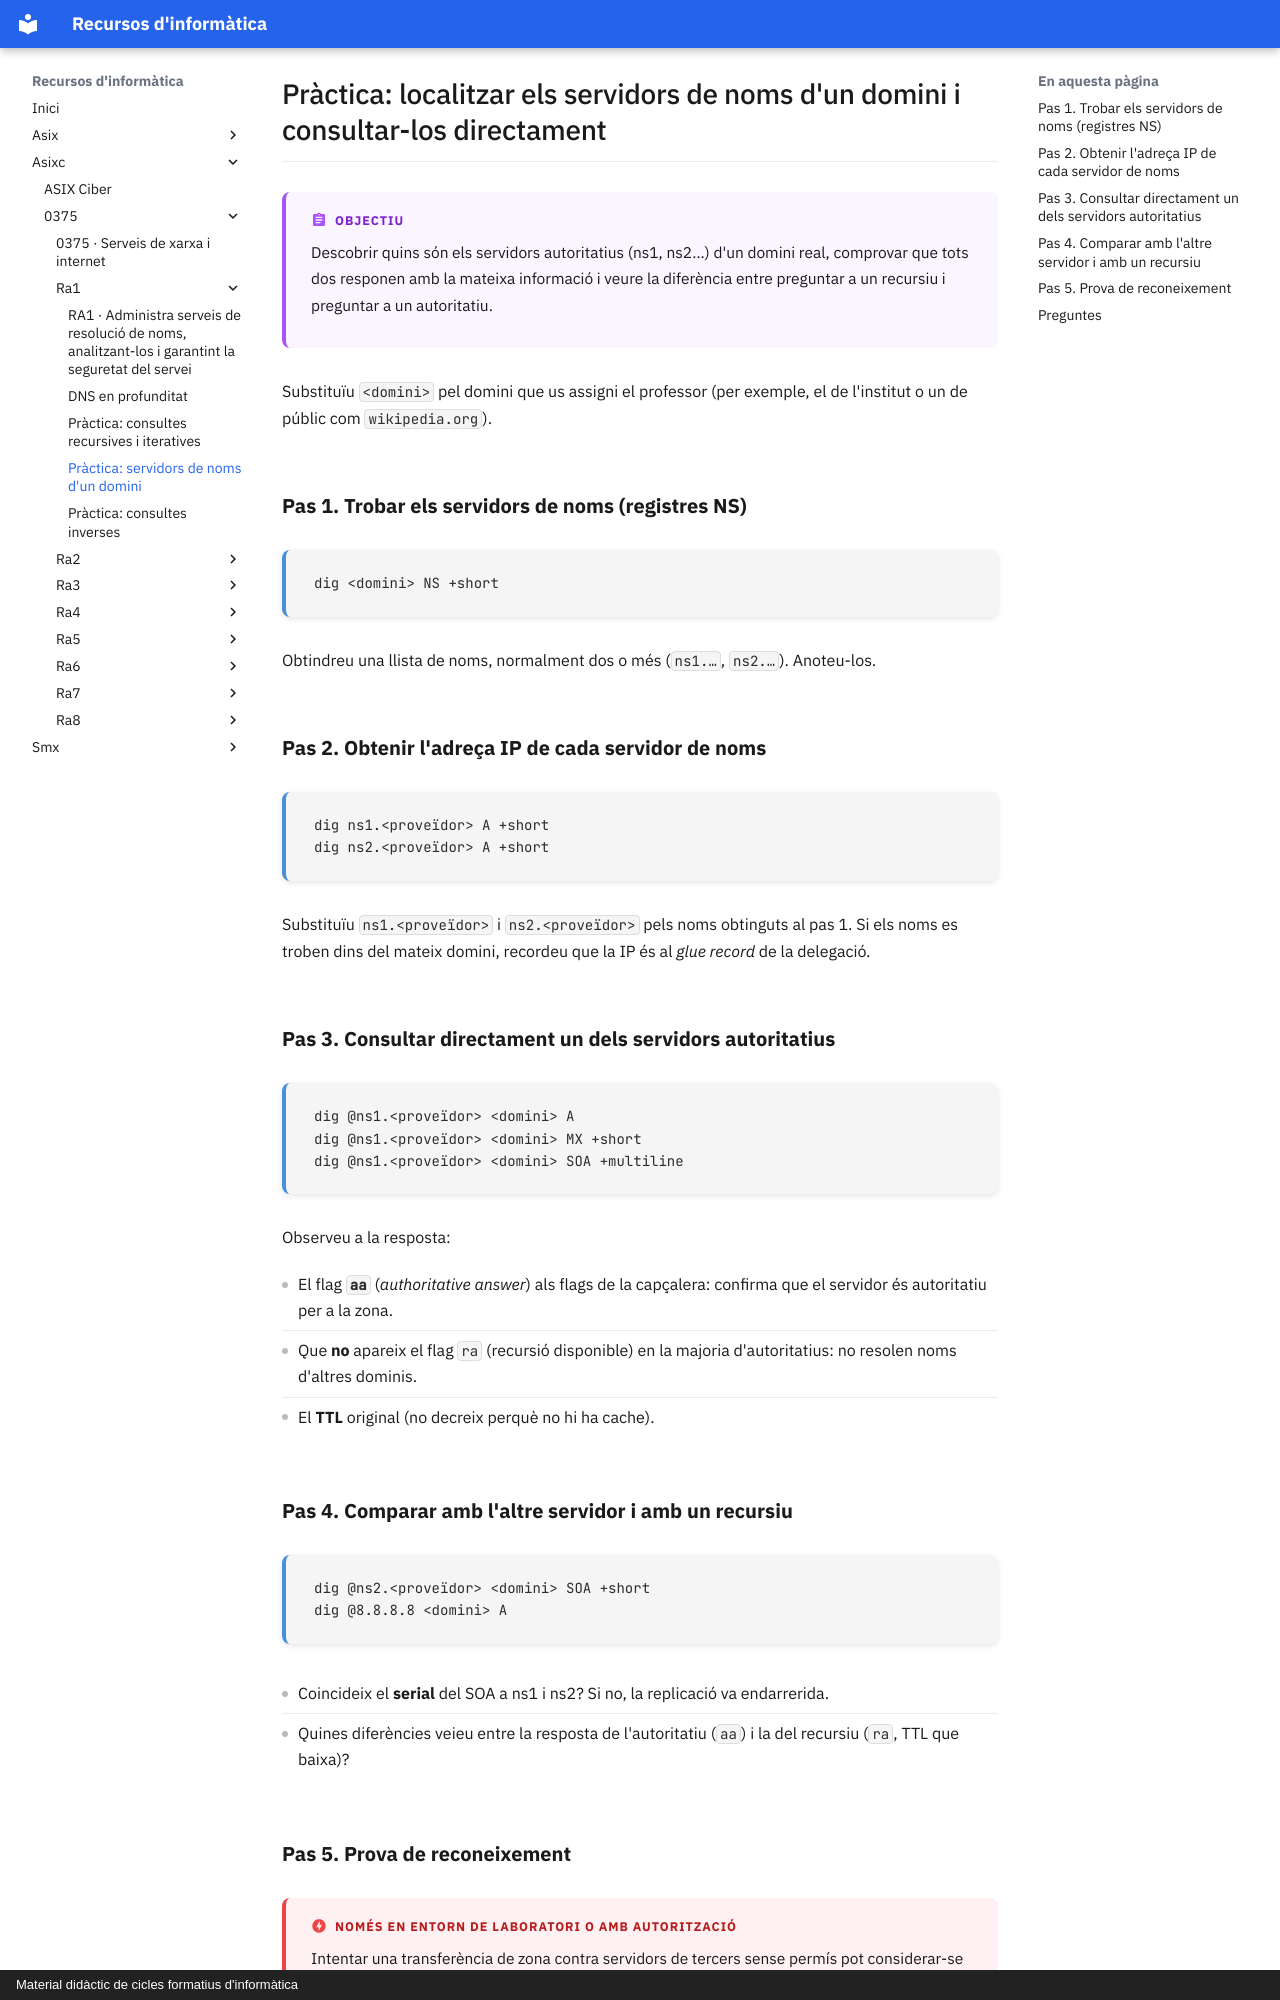

repository: surikata3k/recursos · page: asixc/0375/ra1/03-practica-servidors-de-noms/index.html · generator: mkdocs · copyright: Material didàctic de cicles formatius d'informàtica

---
title: "Pràctica: servidors de noms d'un domini"
description: Localitzar els NS autoritatius d'un domini real, consultar-los directament i comparar-los amb un recursiu.
tipus: practica
tags:
  - DNS
  - Línia d'ordres
  - Ciberseguretat
---

# Pràctica: localitzar els servidors de noms d'un domini i consultar-los directament

!!! abstract "Objectiu"

    Descobrir quins són els servidors autoritatius (ns1, ns2…) d'un domini real, comprovar que tots dos responen amb la mateixa informació i veure la diferència entre preguntar a un recursiu i preguntar a un autoritatiu.

Substituïu `<domini>` pel domini que us assigni el professor (per exemple, el de l'institut o un de públic com `wikipedia.org`).

## Pas 1. Trobar els servidors de noms (registres NS)

```bash
dig <domini> NS +short
```

Obtindreu una llista de noms, normalment dos o més (`ns1.…`, `ns2.…`). Anoteu-los.

## Pas 2. Obtenir l'adreça IP de cada servidor de noms

```bash
dig ns1.<proveïdor> A +short
dig ns2.<proveïdor> A +short
```

Substituïu `ns1.<proveïdor>` i `ns2.<proveïdor>` pels noms obtinguts al pas 1. Si els noms es troben dins del mateix domini, recordeu que la IP és al *glue record* de la delegació.

## Pas 3. Consultar directament un dels servidors autoritatius

```bash
dig @ns1.<proveïdor> <domini> A
dig @ns1.<proveïdor> <domini> MX +short
dig @ns1.<proveïdor> <domini> SOA +multiline
```

Observeu a la resposta:

- El flag **`aa`** (*authoritative answer*) als flags de la capçalera: confirma que el servidor és autoritatiu per a la zona.
- Que **no** apareix el flag `ra` (recursió disponible) en la majoria d'autoritatius: no resolen noms d'altres dominis.
- El **TTL** original (no decreix perquè no hi ha cache).

## Pas 4. Comparar amb l'altre servidor i amb un recursiu

```bash
dig @ns2.<proveïdor> <domini> SOA +short
dig @8.8.8.8 <domini> A
```

- Coincideix el **serial** del SOA a ns1 i ns2? Si no, la replicació va endarrerida.
- Quines diferències veieu entre la resposta de l'autoritatiu (`aa`) i la del recursiu (`ra`, TTL que baixa)?
